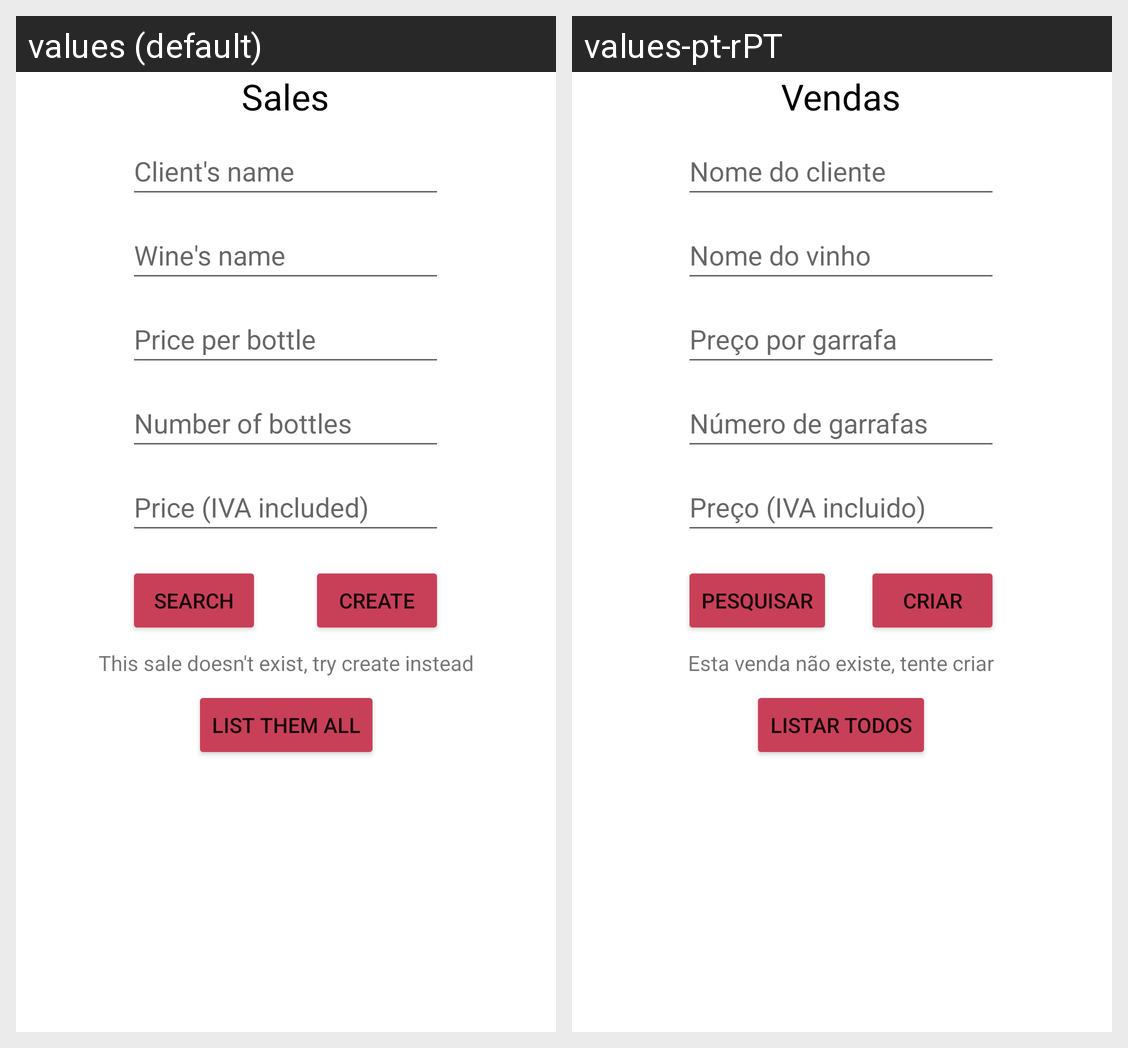

Strings drawn on this Android screen and how each of the app's shown locales translates them:
Android screen res/layout/fragment_notifications.xml rendered under 2 locales, left to right: values (default), values-pt-rPT. Device: Nexus 5 (rendered at 1080×1920; each locale shown at half size, 540×960, under a caption strip naming it); theme Theme.ProvaVinhos.
Strings drawn on this screen, with the default value and each locale's value (text and hints the layout hard-codes, and strings that could not be matched under every locale, appear in the picture but are not listed):

list
  values: List them all
  values-pt-rPT: Listar todos

price_per_bottle
  values: Price per bottle
  values-pt-rPT: Preço por garrafa

sales
  values: Sales
  values-pt-rPT: Vendas

client_name
  values: Client's name
  values-pt-rPT: Nome do cliente

nome_vinho
  values: Wine's name
  values-pt-rPT: Nome do vinho

bottles
  values: Number of bottles
  values-pt-rPT: Número de garrafas

price
  values: Price (IVA included)
  values-pt-rPT: Preço (IVA incluido)

search
  values: Search
  values-pt-rPT: Pesquisar

create
  values: Create
  values-pt-rPT: Criar

nexistevenda
  values: This sale doesn't exist, try create instead
  values-pt-rPT: Esta venda não existe, tente criar
